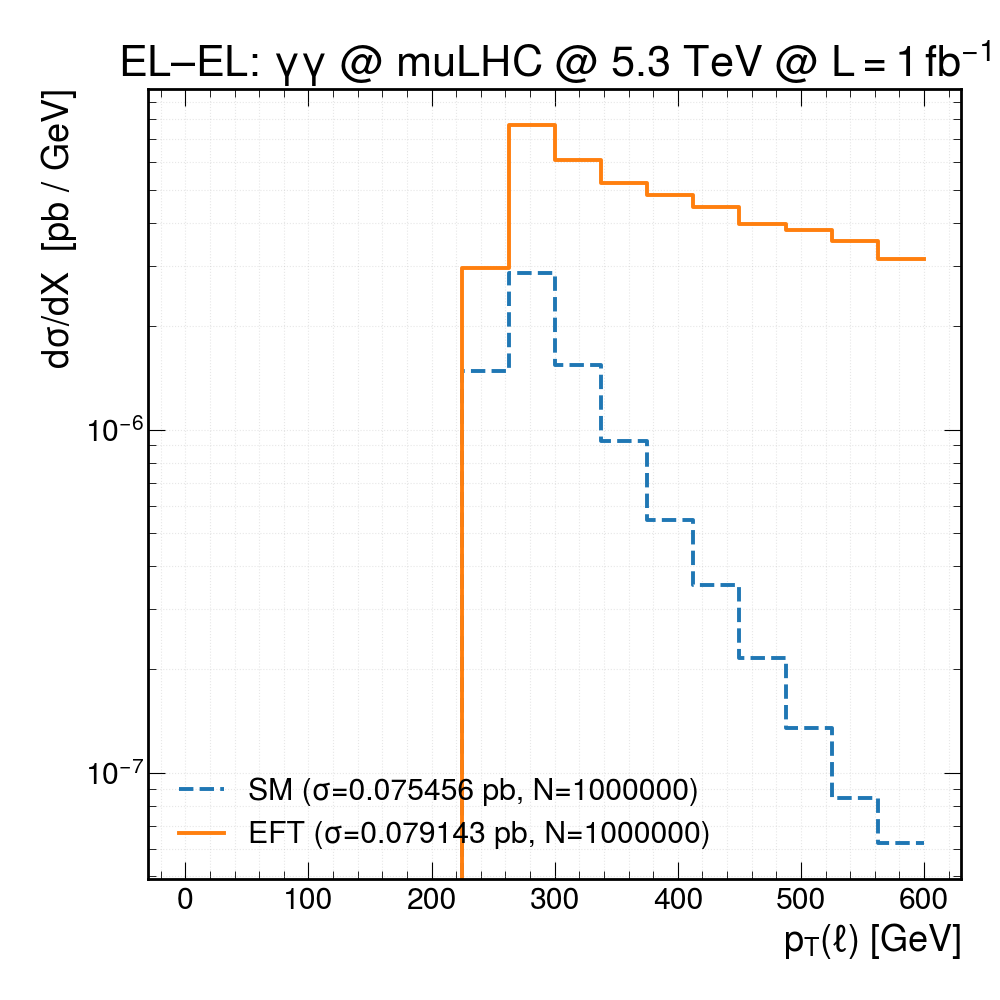

The data file committed next to this chart (first rows):
bin_center, SM_dsig, EFT_dsig
18.75, 0, 0
56.25, 0, 0
93.75, 0, 0
131.2, 0, 0
168.8, 0, 0
206.2, 0, 0
243.8, 1.47894e-06, 2.95467e-06
281.2, 2.86532e-06, 7.6927e-06
318.8, 1.54333e-06, 6.11195e-06
356.2, 9.27606e-07, 5.23821e-06
393.8, 5.43283e-07, 4.814e-06
431.2, 3.52128e-07, 4.44678e-06
468.8, 2.15301e-07, 3.97825e-06
506.2, 1.34815e-07, 3.82419e-06
543.8, 8.45107e-08, 3.53716e-06
581.2, 6.2377e-08, 3.14039e-06
